Run: headless pygame with SDL's dummy video driver; simulated clock (each Clock.tick advances the game by its frame time, no real sleeping); random seed 0; keys injected as events and as key.get_pressed() state; no mouse input; restart key R tapped at the start of phases 3 and 4.
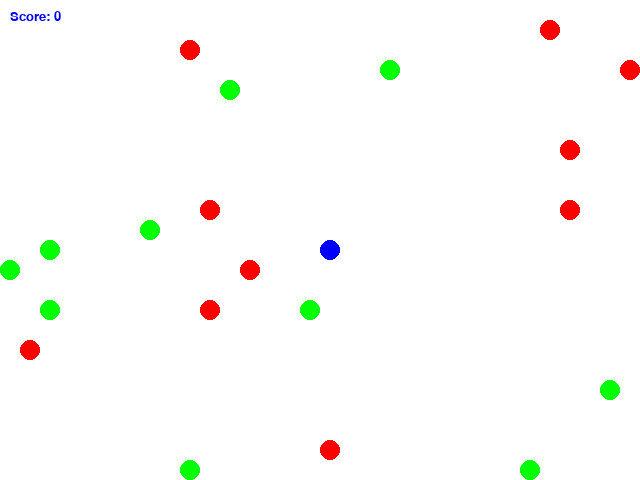
Frame 1 of 4 · flips 1–60 · no input
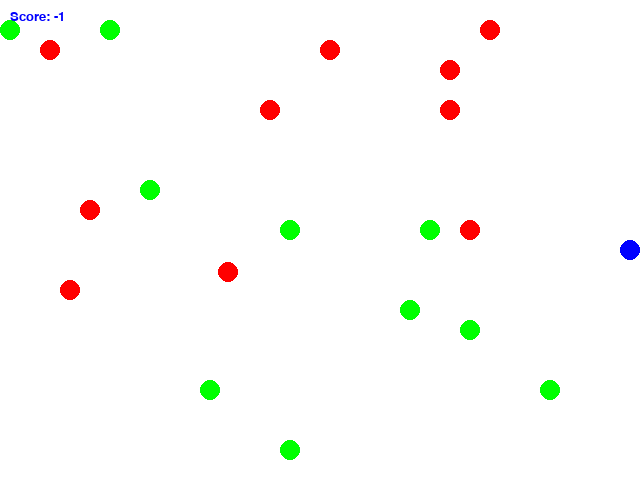
Frame 2 of 4 · flips 61–180 · tapped SPACE, RETURN · held RIGHT (→), D
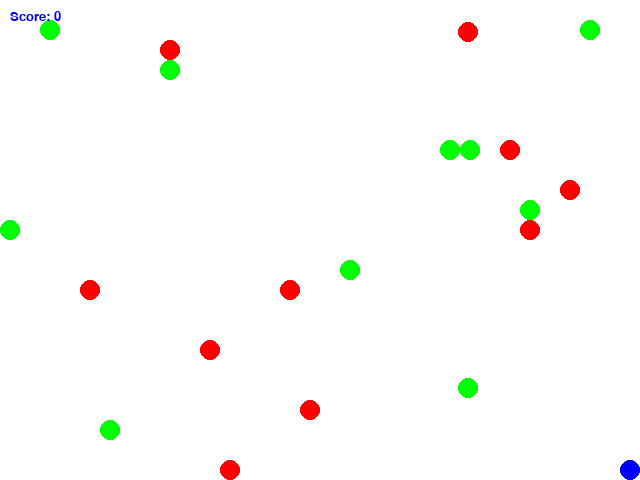
Frame 3 of 4 · flips 181–300 · tapped R · held DOWN (↓), S
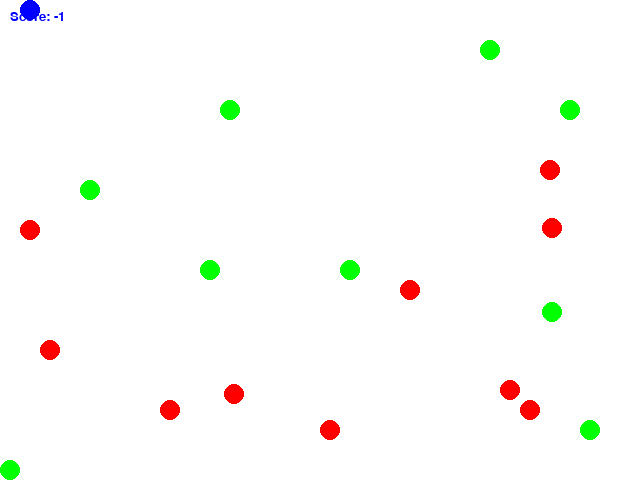
Frame 4 of 4 · flips 301–420 · tapped R · held LEFT (←), A, UP (↑), W

The pygame program that drew these frames:

import pygame
import sys
import random

WIDTH, HEIGHT = 640, 480
GRID_SIZE = 20
GRID_WIDTH = WIDTH // GRID_SIZE
GRID_HEIGHT = HEIGHT // GRID_SIZE
FPS = 60
CIRCLE_RADIUS = 10

BLUE = (0, 0, 255)
WHITE = (255, 255, 255)
RED = (255, 0, 0)
GREEN = (0, 255, 0)


class Game:
    def __init__(self):
        pygame.init()
        self.screen = pygame.display.set_mode((WIDTH, HEIGHT))
        pygame.display.set_caption("WaterWorld Game")
        self.clock = pygame.time.Clock()
        self.game_over = False
        self.score = 0
        self.agent = Agent()
        self.agent_group = pygame.sprite.Group(self.agent)
        self.circles = pygame.sprite.Group()
        self.spawn_initial_circles()

    def spawn_initial_circles(self):
        for _ in range(10):
            self.spawn_circle(GREEN)
            self.spawn_circle(RED)

    def spawn_circle(self, color):
        while True:
            pos = (random.randint(0, GRID_WIDTH - 1) * GRID_SIZE,
                   random.randint(0, GRID_HEIGHT - 1) * GRID_SIZE)
            circle = Circle(color)
            circle.rect.topleft = pos
            if pygame.sprite.spritecollide(circle, self.circles, False) == []:
                self.circles.add(circle)
                break

    def update_circles(self):
        for circle in pygame.sprite.groupcollide(self.circles, self.agent_group, True, False):
            if circle.color == GREEN:
                self.score += 1
            else:
                self.score -= 1
            self.spawn_circle(random.choice([GREEN, RED]))

    def reset_game(self):
        self.score = 0
        self.circles.empty()
        self.agent.reset()
        self.spawn_initial_circles()
        self.game_over = False

    def handle_events(self, event):
        if event.type == pygame.QUIT:
            return False
        if event.type == pygame.KEYDOWN:
            if event.key == pygame.K_r and self.game_over:
                self.reset_game()
        return True

    def render_game(self):
        self.screen.fill(WHITE)
        self.agent_group.draw(self.screen)
        self.circles.draw(self.screen)
        self.show_message(f'Score: {self.score}', 20, (10, 10))
        if self.game_over:
            self.show_message("Game Over!", 48, (WIDTH // 2, HEIGHT // 2))
        pygame.display.flip()

    def show_message(self, message, size, position):
        font = pygame.font.Font(None, size)
        text_surface = font.render(message, True, BLUE)
        text_rect = text_surface.get_rect()
        text_rect.topleft = position
        self.screen.blit(text_surface, text_rect)

    def run(self, event):
        self.handle_events(event)
        if not self.game_over:
            self.agent.move()
            self.circles.update()
            self.update_circles()
            green_circles = [circle for circle in self.circles if circle.color == GREEN]
            if not green_circles:
                self.game_over = True
        self.render_game()
        self.clock.tick(FPS)
        return True


class Agent(pygame.sprite.Sprite):
    def __init__(self):
        super().__init__()
        self.image = pygame.Surface((CIRCLE_RADIUS * 2, CIRCLE_RADIUS * 2), pygame.SRCALPHA)
        pygame.draw.circle(self.image, BLUE, (CIRCLE_RADIUS, CIRCLE_RADIUS), CIRCLE_RADIUS)
        self.rect = self.image.get_rect()
        self.rect.topleft = (GRID_WIDTH // 2 * GRID_SIZE, GRID_HEIGHT // 2 * GRID_SIZE)
        self.speed = 5

    def reset(self):
        self.rect.topleft = (GRID_WIDTH // 2 * GRID_SIZE, GRID_HEIGHT // 2 * GRID_SIZE)

    def move(self):
        keys = pygame.key.get_pressed()
        if keys[pygame.K_LEFT]:
            self.rect.x = max(self.rect.x - self.speed, 0)
        if keys[pygame.K_RIGHT]:
            self.rect.x = min(self.rect.x + self.speed, WIDTH - self.rect.width)
        if keys[pygame.K_UP]:
            self.rect.y = max(self.rect.y - self.speed, 0)
        if keys[pygame.K_DOWN]:
            self.rect.y = min(self.rect.y + self.speed, HEIGHT - self.rect.height)

    def update(self):
        pass


class Circle(pygame.sprite.Sprite):
    def __init__(self, color):
        super().__init__()
        self.color = color
        self.image = pygame.Surface((CIRCLE_RADIUS * 2, CIRCLE_RADIUS * 2), pygame.SRCALPHA)
        pygame.draw.circle(self.image, self.color, (CIRCLE_RADIUS, CIRCLE_RADIUS), CIRCLE_RADIUS)
        self.rect = self.image.get_rect()
        self.direction = random.choice([(1, 1), (-1, 1), (1, -1), (-1, -1)])
        self.speed = 2

    def reset(self):
        self.rect.topleft = (random.randint(0, GRID_WIDTH - 1) * GRID_SIZE,
                             random.randint(0, GRID_HEIGHT - 1) * GRID_SIZE)
        self.direction = random.choice([(1, 1), (-1, 1), (1, -1), (-1, -1)])

    def update(self):
        self.move_smoothly()
        if self.rect.left <= 0 or self.rect.right >= WIDTH:
            self.direction = (-self.direction[0], self.direction[1])
        if self.rect.top <= 0 or self.rect.bottom >= HEIGHT:
            self.direction = (self.direction[0], -self.direction[1])

    def move_smoothly(self):
        self.rect.x += self.direction[0] * self.speed
        self.rect.y += self.direction[1] * self.speed

if __name__ == "__main__":
    game = Game()
    running = True
    while running:
        event = pygame.event.poll()
        running = game.run(event)
    pygame.quit()
